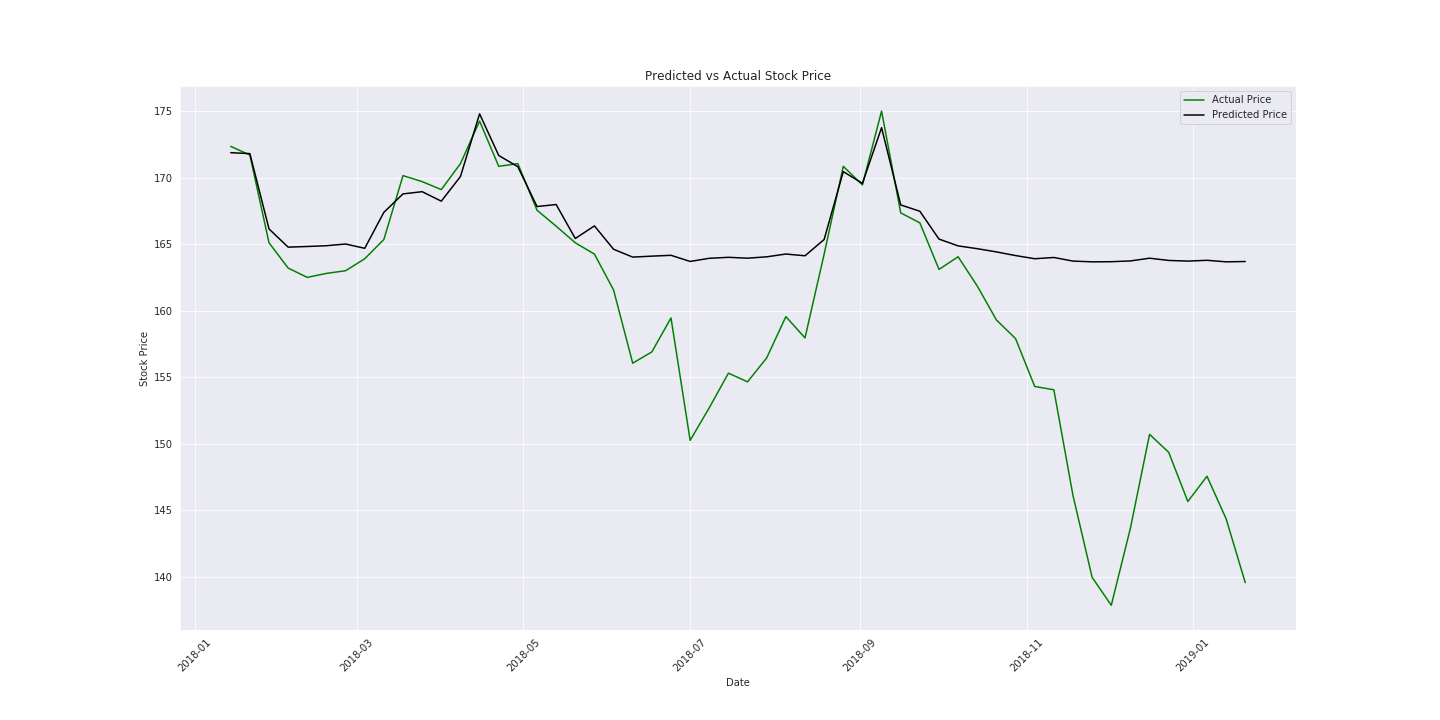

The data file committed next to this chart (first rows):
Date, Actual, Predicted
2018-01-14, 172.3, 171.9
2018-01-21, 171.7, 171.8
2018-01-28, 165.1, 166.1
2018-02-04, 163.2, 164.8
2018-02-11, 162.5, 164.8
2018-02-18, 162.8, 164.9
2018-02-25, 163.0, 165
2018-03-04, 163.9, 164.7
2018-03-11, 165.3, 167.4
2018-03-18, 170.2, 168.8
2018-03-25, 169.7, 168.9
2018-04-01, 169.1, 168.2
2018-04-08, 171.1, 170.1
2018-04-15, 174.2, 174.8
2018-04-22, 170.8, 171.7
2018-04-29, 171.1, 170.8
2018-05-06, 167.6, 167.8
2018-05-13, 166.3, 168
2018-05-20, 165.1, 165.4
2018-05-27, 164.2, 166.4
2018-06-03, 161.6, 164.6
2018-06-10, 156.1, 164
2018-06-17, 156.9, 164.1
2018-06-24, 159.4, 164.2
2018-07-01, 150.2, 163.7
2018-07-08, 152.7, 163.9
2018-07-15, 155.3, 164
2018-07-22, 154.7, 163.9
2018-07-29, 156.4, 164
2018-08-05, 159.6, 164.3
2018-08-12, 157.9, 164.1
2018-08-19, 164.2, 165.3
2018-08-26, 170.8, 170.5
2018-09-02, 169.4, 169.6
2018-09-09, 175.0, 173.8
2018-09-16, 167.3, 167.9
2018-09-23, 166.6, 167.5
2018-09-30, 163.1, 165.4
2018-10-07, 164.1, 164.9
2018-10-14, 161.8, 164.7
2018-10-21, 159.3, 164.4
2018-10-28, 157.9, 164.1
2018-11-04, 154.3, 163.9
2018-11-11, 154.1, 164
2018-11-18, 146.1, 163.7
2018-11-25, 139.9, 163.7
2018-12-02, 137.8, 163.7
2018-12-09, 143.7, 163.7
2018-12-16, 150.7, 163.9
2018-12-23, 149.3, 163.8
2018-12-30, 145.7, 163.7
2019-01-06, 147.6, 163.8
2019-01-13, 144.3, 163.7
2019-01-20, 139.6, 163.7
